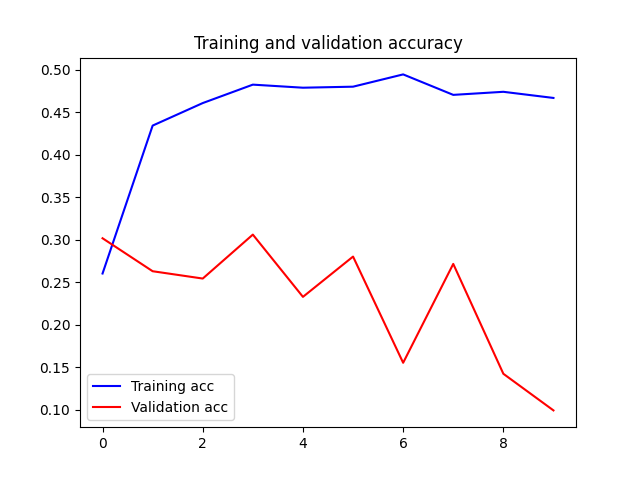

Source data for this figure (header and first rows):
epoch, train_accuracy, validation_accuracy
0, 0.2602, 0.3017
1, 0.4343, 0.2629
2, 0.4608, 0.2543
3, 0.4825, 0.306
4, 0.4789, 0.2328
5, 0.4801, 0.2802
6, 0.4946, 0.1552
7, 0.4705, 0.2716
8, 0.4741, 0.1422
9, 0.4669, 0.09914
